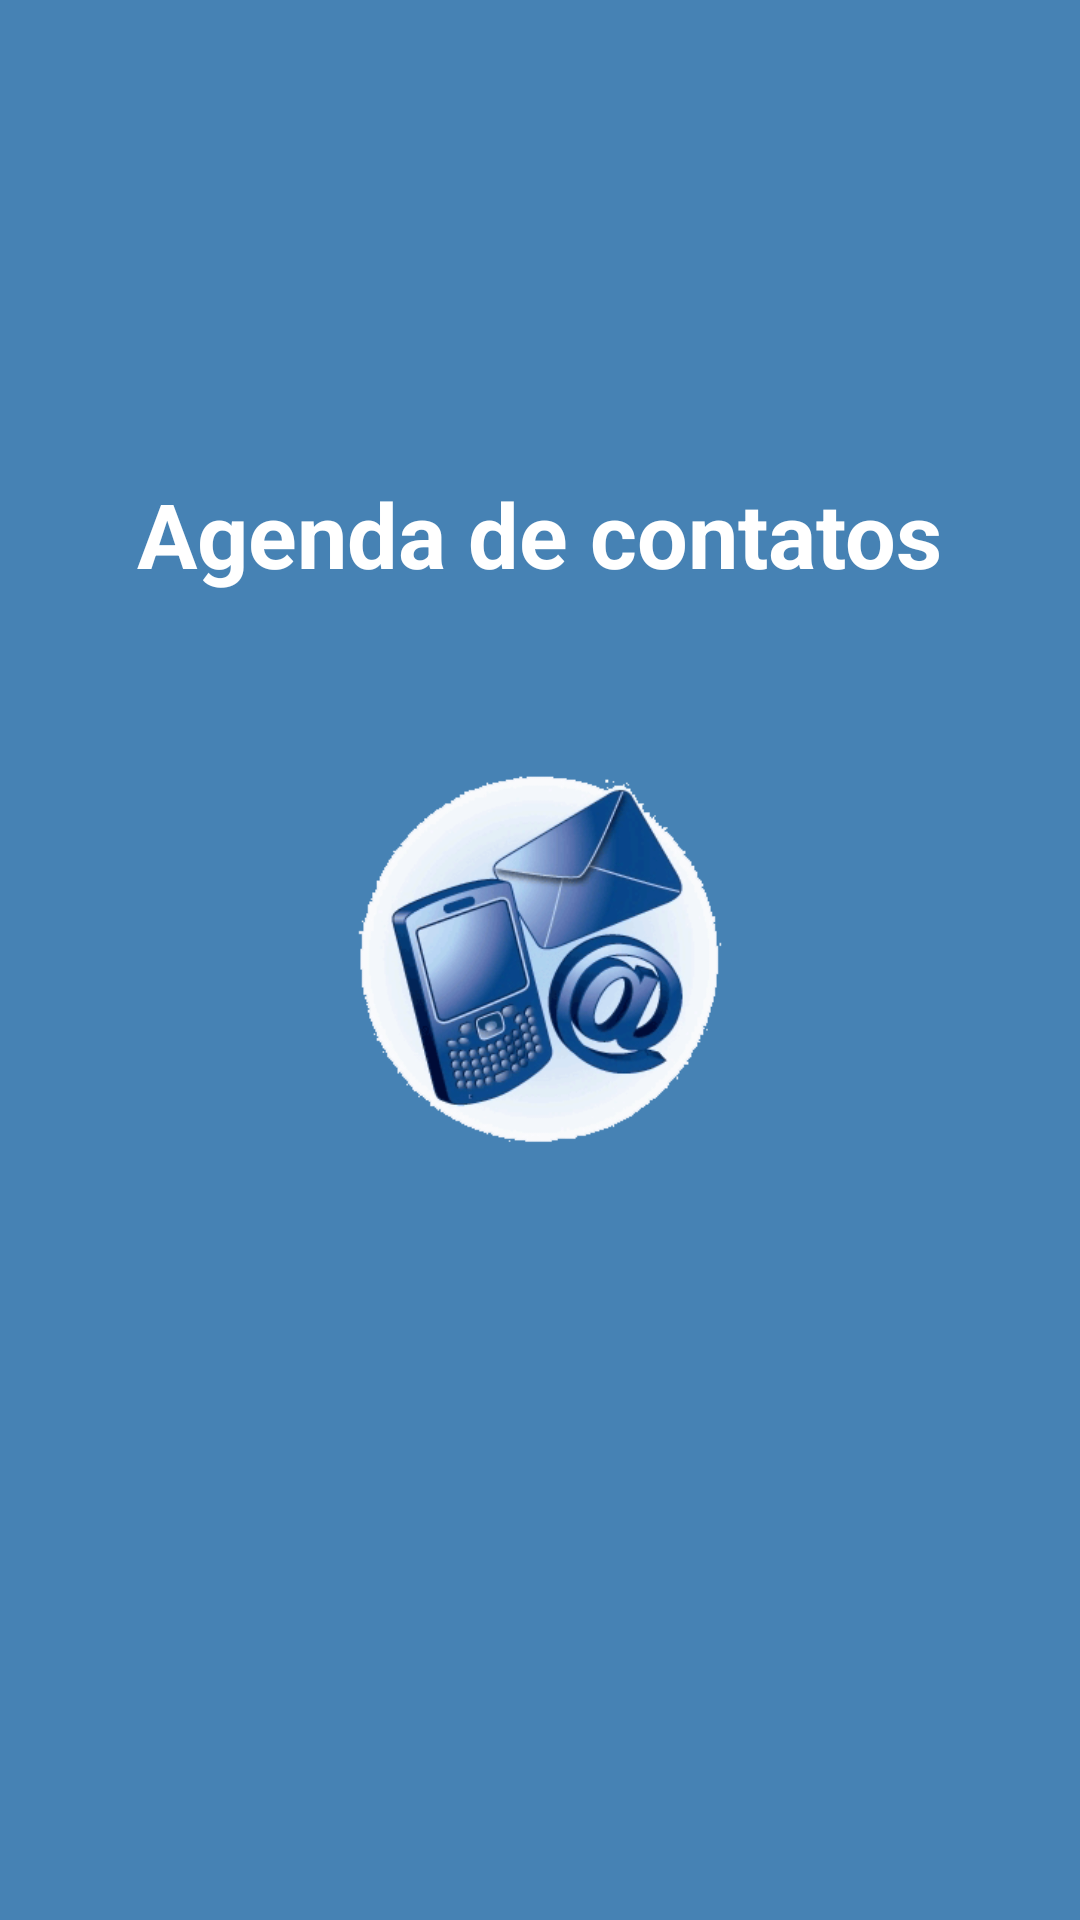

The Android layout XML behind this screen, and the referenced resources:
<!-- AndroidManifest.xml: activity theme AppTheme.FullScreen -->
<!-- res/layout/activity_splash.xml -->
<RelativeLayout
    xmlns:android="http://schemas.android.com/apk/res/android"
    xmlns:tools="http://schemas.android.com/tools"
    android:layout_width="match_parent"
    android:layout_height="match_parent"
    android:paddingLeft="@dimen/activity_horizontal_margin"
    android:paddingRight="@dimen/activity_horizontal_margin"
    android:paddingTop="@dimen/activity_vertical_margin"
    android:paddingBottom="@dimen/activity_vertical_margin" tools:context=".SplashActivity"
    android:background="#4682B4">

    <TextView
        android:layout_width="wrap_content"
        android:layout_height="wrap_content"
        android:textColor="#ffff"
        android:textStyle="bold"
        android:text="@string/titulo"
        android:textSize="30dp"
        android:layout_above="@+id/imageView"
        android:layout_centerHorizontal="true"
        android:layout_marginBottom="52dp" />


    <ImageView
        android:layout_width="230dp"
        android:layout_height="140dp"
        android:layout_centerInParent="true"
        android:src="@drawable/contatos"
        android:id="@+id/imageView" />



</RelativeLayout>
<!-- resources referenced by this layout -->
<resources>
  <!-- drawable contatos: png bitmap (drawable, 56392 bytes) -->
  <string name="titulo">Agenda de contatos</string>
  <style name="AppTheme.FullScreen" parent="AppTheme">
  
          <item name="android:windowNoTitle">true</item>
          <item name="windowActionBar">false</item>
          <item name="android:windowFullscreen">true</item>
  
      </style>
  <style name="AppTheme" parent="Theme.AppCompat.Light.DarkActionBar">
          
      </style>
</resources>
